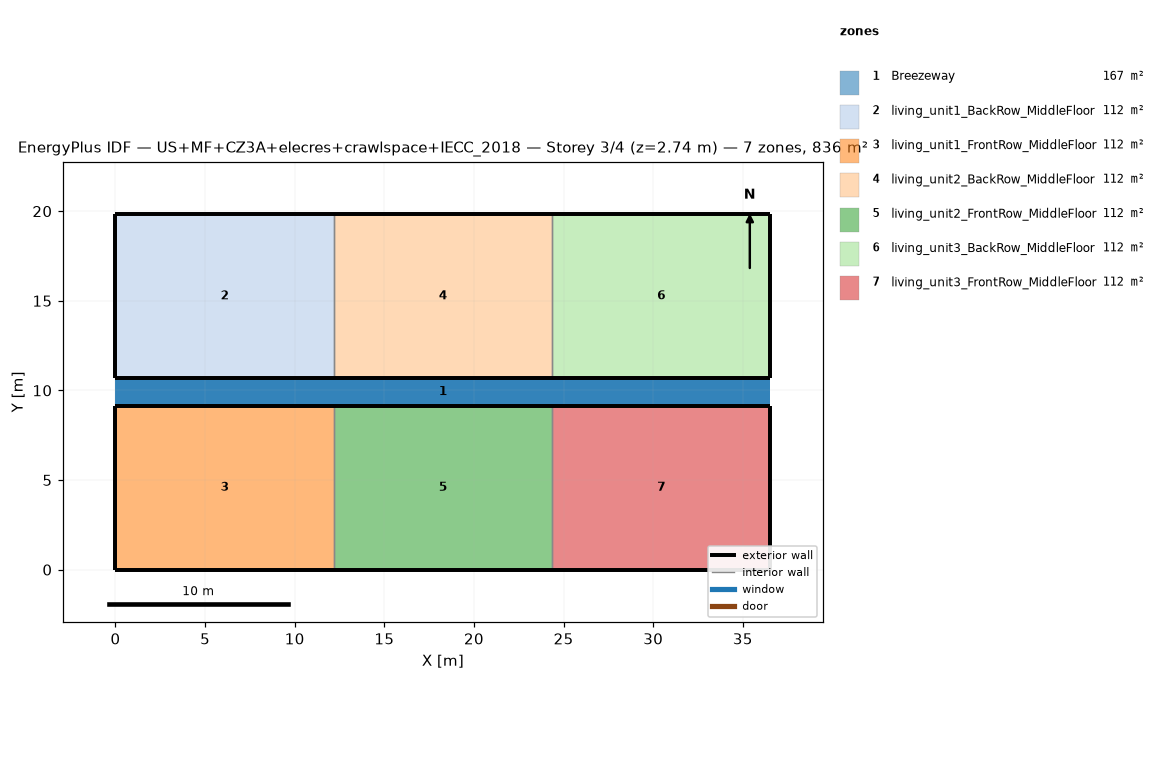
=== STOREY PLAN SPEC (per zone: floor XY polygon, exterior-wall plan segments, windows/doors) ===
zone 1: Breezeway  (167.0 m²)
  floor: (36.54, 9.16) (0.00, 9.16) (0.00, 10.68) (36.54, 10.68)
  floor: (36.54, 9.16) (0.00, 9.16) (0.00, 10.68) (36.54, 10.68)
  floor: (36.54, 9.16) (0.00, 9.16) (0.00, 10.68) (36.54, 10.68)
zone 2: living_unit1_BackRow_MiddleFloor  (111.5 m²)
  floor: (12.18, 10.68) (0.00, 10.68) (0.00, 19.84) (12.18, 19.84)
  exterior wall: (0.00, 10.68) – (12.18, 10.68)  [12.2 m]
  exterior wall: (12.18, 19.84) – (0.00, 19.84)  [12.2 m]
  exterior wall: (0.00, 19.84) – (0.00, 10.68)  [9.2 m]
  interior walls: 1
zone 3: living_unit1_FrontRow_MiddleFloor  (111.5 m²)
  floor: (12.18, 0.00) (0.00, 0.00) (0.00, 9.16) (12.18, 9.16)
  exterior wall: (0.00, 0.00) – (12.18, 0.00)  [12.2 m]
  exterior wall: (12.18, 9.16) – (0.00, 9.16)  [12.2 m]
  exterior wall: (0.00, 9.16) – (0.00, 0.00)  [9.2 m]
  interior walls: 1
zone 4: living_unit2_BackRow_MiddleFloor  (111.5 m²)
  floor: (24.36, 10.68) (12.18, 10.68) (12.18, 19.84) (24.36, 19.84)
  exterior wall: (12.18, 10.68) – (24.36, 10.68)  [12.2 m]
  exterior wall: (24.36, 19.84) – (12.18, 19.84)  [12.2 m]
  interior walls: 2
zone 5: living_unit2_FrontRow_MiddleFloor  (111.5 m²)
  floor: (24.36, 0.00) (12.18, 0.00) (12.18, 9.16) (24.36, 9.16)
  exterior wall: (12.18, 0.00) – (24.36, 0.00)  [12.2 m]
  exterior wall: (24.36, 9.16) – (12.18, 9.16)  [12.2 m]
  interior walls: 2
zone 6: living_unit3_BackRow_MiddleFloor  (111.5 m²)
  floor: (36.54, 10.68) (24.36, 10.68) (24.36, 19.84) (36.54, 19.84)
  exterior wall: (24.36, 10.68) – (36.54, 10.68)  [12.2 m]
  exterior wall: (36.54, 10.68) – (36.54, 19.84)  [9.2 m]
  exterior wall: (36.54, 19.84) – (24.36, 19.84)  [12.2 m]
  interior walls: 1
zone 7: living_unit3_FrontRow_MiddleFloor  (111.5 m²)
  floor: (36.54, 0.00) (24.36, 0.00) (24.36, 9.16) (36.54, 9.16)
  exterior wall: (24.36, 0.00) – (36.54, 0.00)  [12.2 m]
  exterior wall: (36.54, 0.00) – (36.54, 9.16)  [9.2 m]
  exterior wall: (36.54, 9.16) – (24.36, 9.16)  [12.2 m]
  interior walls: 1

=== DERIVED (storey summary) ===
Building: US+MF+CZ3A+elecres+crawlspace+IECC_2018
Storey: 3 of 4  (floor level z = 2.74 m)
Storey gross floor area: 836.2 m²
Zones on this storey: 7
  - Breezeway: floor 167.0 m²
  - living_unit1_BackRow_MiddleFloor: floor 111.5 m²; exterior wall 33.5 m (86.9 m²); WWR 0.0%
  - living_unit1_FrontRow_MiddleFloor: floor 111.5 m²; exterior wall 33.5 m (86.9 m²); WWR 0.0%
  - living_unit2_BackRow_MiddleFloor: floor 111.5 m²; exterior wall 24.4 m (63.1 m²); WWR 0.0%
  - living_unit2_FrontRow_MiddleFloor: floor 111.5 m²; exterior wall 24.4 m (63.1 m²); WWR 0.0%
  - living_unit3_BackRow_MiddleFloor: floor 111.5 m²; exterior wall 33.5 m (86.9 m²); WWR 0.0%
  - living_unit3_FrontRow_MiddleFloor: floor 111.5 m²; exterior wall 33.5 m (86.9 m²); WWR 0.0%
Zone adjacency (shared interzone walls):
  - living_unit1_BackRow_MiddleFloor ↔ living_unit2_BackRow_MiddleFloor
  - living_unit1_FrontRow_MiddleFloor ↔ living_unit2_FrontRow_MiddleFloor
  - living_unit2_BackRow_MiddleFloor ↔ living_unit3_BackRow_MiddleFloor
  - living_unit2_FrontRow_MiddleFloor ↔ living_unit3_FrontRow_MiddleFloor